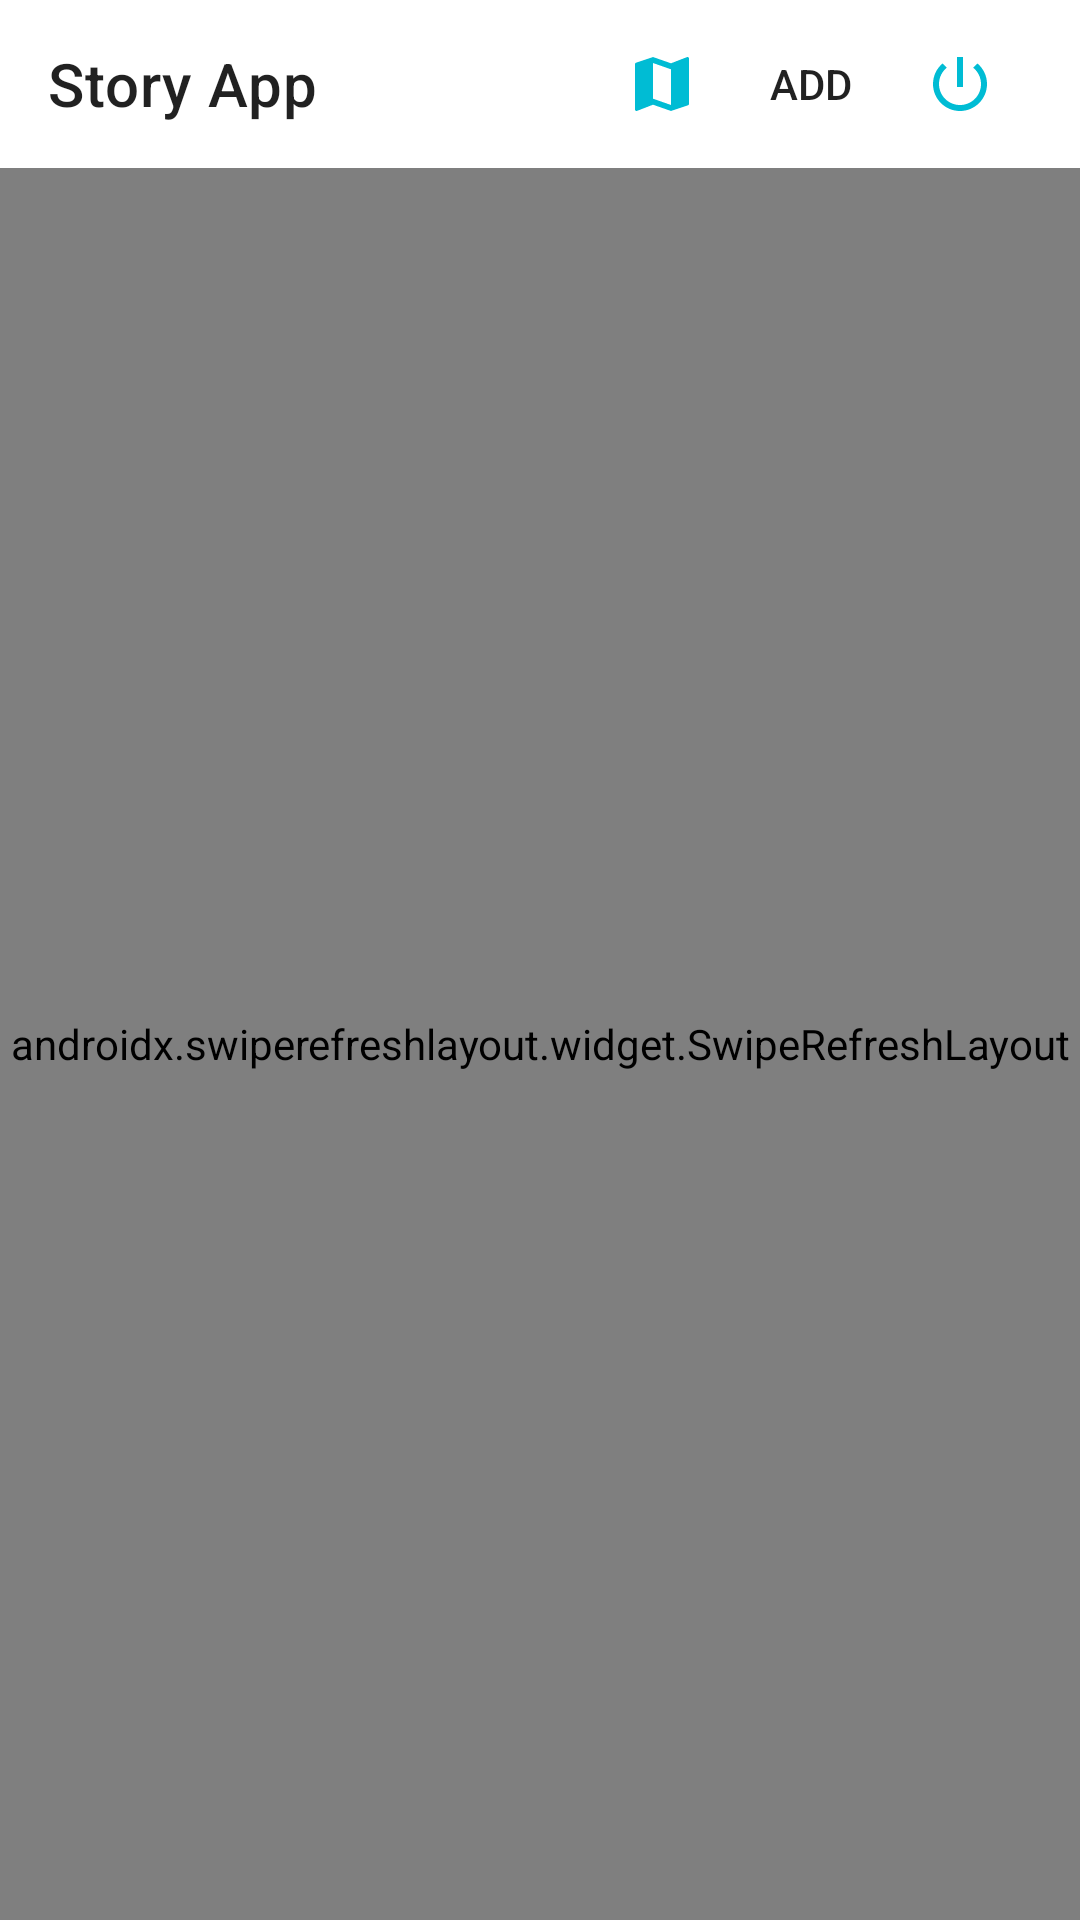

This screen was rendered from an Android layout file. Write that file and the resources it references.
<!-- AndroidManifest.xml: application theme Theme.StoryApp -->
<!-- res/layout/fragment_home.xml -->
<?xml version="1.0" encoding="utf-8"?>
<androidx.constraintlayout.widget.ConstraintLayout xmlns:android="http://schemas.android.com/apk/res/android"
    xmlns:tools="http://schemas.android.com/tools"
    android:layout_width="match_parent"
    android:layout_height="match_parent"
    xmlns:app="http://schemas.android.com/apk/res-auto"
    tools:context="com.thor.storyapp.ui.main.home.HomeFragment">

    <androidx.appcompat.widget.Toolbar
        android:id="@+id/toolbar"
        android:layout_width="match_parent"
        android:layout_height="?actionBarSize"
        android:layout_marginEnd="16dp"
        android:background="@android:color/transparent"
        app:layout_constraintEnd_toEndOf="parent"
        app:layout_constraintStart_toStartOf="parent"
        app:layout_constraintTop_toTopOf="parent"
        app:menu="@menu/main_menu_home"
        app:title="@string/app_name" />

    <androidx.swiperefreshlayout.widget.SwipeRefreshLayout
        android:id="@+id/swiperefresh"
        android:layout_width="match_parent"
        android:layout_height="0dp"
        app:layout_constraintBottom_toBottomOf="parent"
        app:layout_constraintEnd_toEndOf="parent"
        app:layout_constraintHorizontal_bias="1.0"
        app:layout_constraintStart_toStartOf="parent"
        app:layout_constraintTop_toBottomOf="@+id/toolbar">

        <androidx.recyclerview.widget.RecyclerView
            android:id="@+id/recyclerview"
            android:layout_width="match_parent"
            android:layout_height="wrap_content"
            android:clipToPadding="false"
            android:orientation="vertical"
            android:paddingVertical="@dimen/dimen8sp"
            app:layoutManager="androidx.recyclerview.widget.LinearLayoutManager"
            tools:itemCount="10"
            tools:listitem="@layout/item_story" />
    </androidx.swiperefreshlayout.widget.SwipeRefreshLayout>

</androidx.constraintlayout.widget.ConstraintLayout>
<!-- res/layout/item_story.xml (included above) -->
<?xml version="1.0" encoding="utf-8"?>
<androidx.constraintlayout.widget.ConstraintLayout xmlns:android="http://schemas.android.com/apk/res/android"
    android:layout_width="match_parent"
    android:layout_height="wrap_content"
    xmlns:app="http://schemas.android.com/apk/res-auto"
    xmlns:tools="http://schemas.android.com/tools">


    <de.hdodenhof.circleimageview.CircleImageView
        android:id="@+id/avatar"
        android:layout_width="@dimen/dimen42dp"
        android:layout_height="@dimen/dimen42dp"
        android:layout_gravity="center_horizontal"
        android:layout_marginStart="16dp"
        android:layout_marginTop="8dp"
        android:src="@mipmap/ic_launcher"
        app:layout_constraintStart_toStartOf="parent"
        app:layout_constraintTop_toTopOf="parent"
        tools:src="@drawable/ic_launcher_background" />

    <TextView
        android:id="@+id/name"
        android:layout_width="0dp"
        android:layout_height="wrap_content"
        android:layout_marginStart="@dimen/dimen14sp"
        android:layout_marginEnd="@dimen/dimen12sp"
        android:ellipsize="end"
        android:maxLines="1"
        android:textSize="@dimen/dimen14sp"
        app:layout_constraintBottom_toTopOf="@+id/info"
        app:layout_constraintEnd_toEndOf="parent"
        app:layout_constraintStart_toEndOf="@+id/avatar"
        app:layout_constraintTop_toTopOf="@+id/avatar"
        tools:text="Name Lorem Ipsum " />

    <TextView
        android:id="@+id/info"
        android:layout_width="0dp"
        android:layout_height="wrap_content"
        android:clickable="true"
        android:drawablePadding="@dimen/dimen6dp"
        android:elevation="@dimen/dimen1dp"
        android:ellipsize="end"
        android:focusable="true"
        android:maxLines="1"
        android:paddingVertical="@dimen/dimen3dp"
        android:textSize="@dimen/dimen10sp"
        app:layout_constraintBottom_toBottomOf="@+id/avatar"
        app:layout_constraintEnd_toEndOf="@+id/name"
        app:layout_constraintStart_toStartOf="@+id/name"
        app:layout_constraintTop_toBottomOf="@+id/name"
        tools:text="https://github.com/sidiqpermanahttps://github.com/sidiqpermana" />

    <ImageView
        android:id="@+id/imageView"
        android:layout_width="match_parent"
        android:layout_height="320dp"
        android:layout_marginTop="8dp"
        android:scaleType="center"
        android:src="@drawable/ic_launcher_background"
        app:layout_constraintEnd_toEndOf="parent"
        app:layout_constraintStart_toStartOf="parent"
        app:layout_constraintTop_toBottomOf="@+id/avatar"
        tools:srcCompat="@tools:sample/backgrounds/scenic"
        android:contentDescription="@string/story_image" />


</androidx.constraintlayout.widget.ConstraintLayout>
<!-- resources referenced by this layout -->
<resources>
  <dimen name="dimen10sp">10sp</dimen>
  <dimen name="dimen12sp">12sp</dimen>
  <dimen name="dimen14sp">14sp</dimen>
  <dimen name="dimen1dp">1dp</dimen>
  <dimen name="dimen3dp">3dp</dimen>
  <dimen name="dimen42dp">42dp</dimen>
  <dimen name="dimen6dp">6dp</dimen>
  <dimen name="dimen8sp">8sp</dimen>
  <string name="app_name">Story App</string>
  <string name="story_image">story image</string>
  <style name="Theme.StoryApp" parent="Theme.MaterialComponents.DayNight.NoActionBar">
          
          <item name="colorPrimary">@color/soft_teal</item>
          <item name="colorPrimaryVariant">@color/dark_teal</item>
          <item name="colorOnPrimary">@color/white</item>
          
          <item name="colorSecondary">@color/teal_200</item>
          <item name="colorSecondaryVariant">@color/teal_700</item>
          <item name="colorOnSecondary">@color/black</item>
          
          <item name="android:statusBarColor" tools:targetApi="l">?attr/colorPrimaryVariant</item>
          
      </style>
  <color name="soft_teal">#FF1B86AD</color>
  <color name="dark_teal">#0A4D65</color>
  <color name="white">#FFFFFFFF</color>
  <color name="teal_200">#FF03DAC5</color>
  <color name="teal_700">#FF018786</color>
  <color name="black">#FF000000</color>
</resources>
